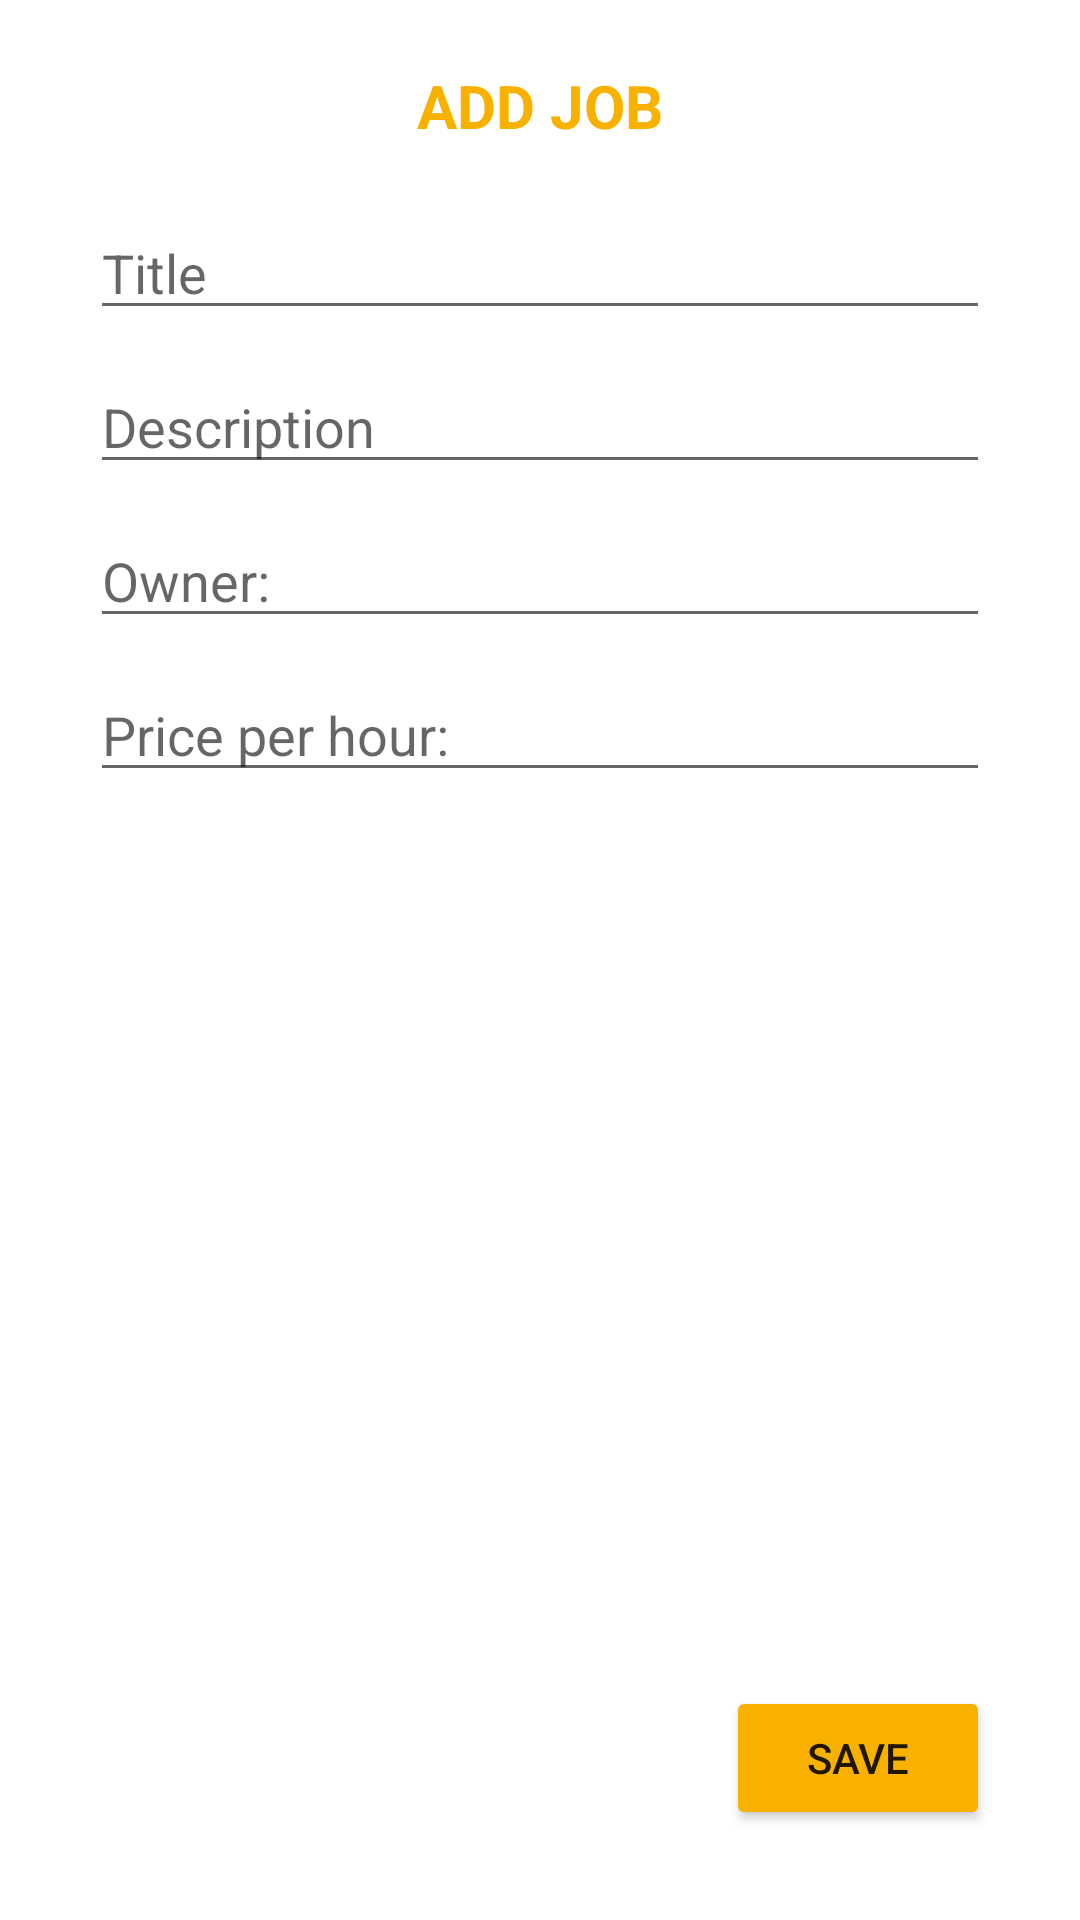

Layout XML and referenced resources for this Android screen:
<!-- AndroidManifest.xml: application theme Theme.PetBoarding -->
<!-- res/layout/activity_add_new.xml -->
<?xml version="1.0" encoding="utf-8"?>
<androidx.constraintlayout.widget.ConstraintLayout xmlns:android="http://schemas.android.com/apk/res/android"
xmlns:tools="http://schemas.android.com/tools"
android:layout_width="match_parent"
android:layout_height="match_parent"
xmlns:app="http://schemas.android.com/apk/res-auto"
tools:context=".add.AddNewActivity">

<ImageView
    android:id="@+id/back"
    android:layout_width="30dp"
    android:layout_height="30dp"
    app:layout_constraintTop_toTopOf="parent"
    app:layout_constraintLeft_toLeftOf="parent"
    android:src="@drawable/back_icon"
    android:layout_margin="20dp"/>

<TextView
    android:id="@+id/logo"
    android:layout_width="wrap_content"
    android:layout_height="wrap_content"
    android:text="ADD JOB"
    app:layout_constraintTop_toTopOf="@id/back"
    app:layout_constraintBottom_toBottomOf="@id/back"
    app:layout_constraintLeft_toLeftOf="parent"
    app:layout_constraintRight_toRightOf="parent"
    android:textSize="20dp"
    android:textColor="#FFF9B100"
    android:textStyle="bold"/>

<EditText
    android:id="@+id/jobTitle"
    android:layout_width="match_parent"
    android:layout_height="wrap_content"
    app:layout_constraintTop_toBottomOf="@id/logo"
    android:layout_marginTop="20dp"
    android:layout_marginLeft="30dp"
    android:layout_marginRight="30dp"
    android:hint="Title"/>
<EditText
    android:id="@+id/jobDescription"
    android:layout_width="match_parent"
    android:layout_height="wrap_content"
    app:layout_constraintTop_toBottomOf="@id/jobTitle"
    android:layout_marginTop="10dp"
    android:layout_marginLeft="30dp"
    android:layout_marginRight="30dp"
    android:hint="Description"/>

<EditText
    android:id="@+id/jobOwner"
    android:layout_width="match_parent"
    android:layout_height="wrap_content"
    app:layout_constraintTop_toBottomOf="@id/jobDescription"
    android:layout_marginTop="10dp"
    android:layout_marginLeft="30dp"
    android:layout_marginRight="30dp"
    android:hint="Owner:"/>

<EditText
    android:id="@+id/pricePerHour"
    android:layout_width="match_parent"
    android:layout_height="wrap_content"
    app:layout_constraintTop_toBottomOf="@id/jobOwner"
    android:layout_marginTop="10dp"
    android:layout_marginLeft="30dp"
    android:layout_marginRight="30dp"
    android:hint="Price per hour:"/>

<Button
    android:id="@+id/save"
    android:layout_width="wrap_content"
    android:layout_height="wrap_content"
    android:backgroundTint="#FFF9B100"
    app:layout_constraintBottom_toBottomOf="parent"
    app:layout_constraintRight_toRightOf="parent"
    android:layout_margin="30dp"
    android:text="SAVE"/>

</androidx.constraintlayout.widget.ConstraintLayout>
<!-- resources referenced by this layout -->
<resources>
  <style name="Theme.PetBoarding" parent="Theme.MaterialComponents.DayNight.NoActionBar">
          
          <item name="colorPrimary">@color/purple_500</item>
          <item name="colorPrimaryVariant">@color/purple_700</item>
          <item name="colorOnPrimary">@color/white</item>
          
          <item name="colorSecondary">@color/teal_200</item>
          <item name="colorSecondaryVariant">@color/teal_700</item>
          <item name="colorOnSecondary">@color/black</item>
          
          <item name="android:statusBarColor" tools:targetApi="l">?attr/colorPrimaryVariant</item>
          
      </style>
  <!-- not gathered from this repository: default colours our renderer supplied (Android Studio template values) -->
  <color name="purple_500">#FF6200EE</color>
  <color name="purple_700">#FF3700B3</color>
  <color name="teal_200">#FF03DAC5</color>
  <color name="teal_700">#FF018786</color>
  <color name="black">#FF000000</color>
  <color name="white">#FFFFFFFF</color>
</resources>
